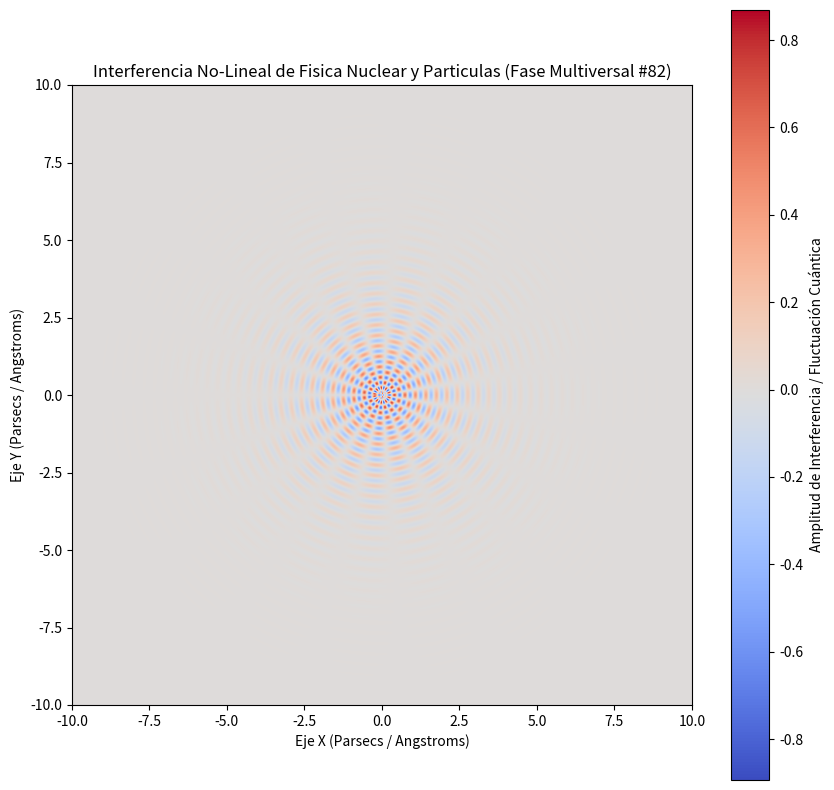

Reproduce this figure in Python.
%matplotlib inline
# Simulación Multiversal: Fisica Nuclear y Particulas - Variante 82
import numpy as np
import matplotlib.pyplot as plt

# Parámetros Físicos No-Lineales
omega_1 = 18.539
omega_2 = 9.461
lambda_decay = 0.707
phase_shift = 0.339

x = np.linspace(-10, 10, 800)
y = np.linspace(-10, 10, 800)
X, Y = np.meshgrid(x, y)

# Dinámica de Fluidos / Campos Tensor-Escalares (Fase Multiversal)
R = np.sqrt(X**2 + Y**2) + 1e-5
Z = (np.sin(omega_1 * R + phase_shift) * np.cos(omega_2 * np.arctan2(Y, X))) * np.exp(-lambda_decay * R)

plt.figure(figsize=(10, 10))
plt.imshow(Z, cmap='coolwarm', extent=[-10, 10, -10, 10], origin='lower')
plt.colorbar(label='Amplitud de Interferencia / Fluctuación Cuántica')
plt.title(r'Interferencia No-Lineal de Fisica Nuclear y Particulas (Fase Multiversal #82)')
plt.xlabel('Eje X (Parsecs / Angstroms)')
plt.ylabel('Eje Y (Parsecs / Angstroms)')
plt.show()
